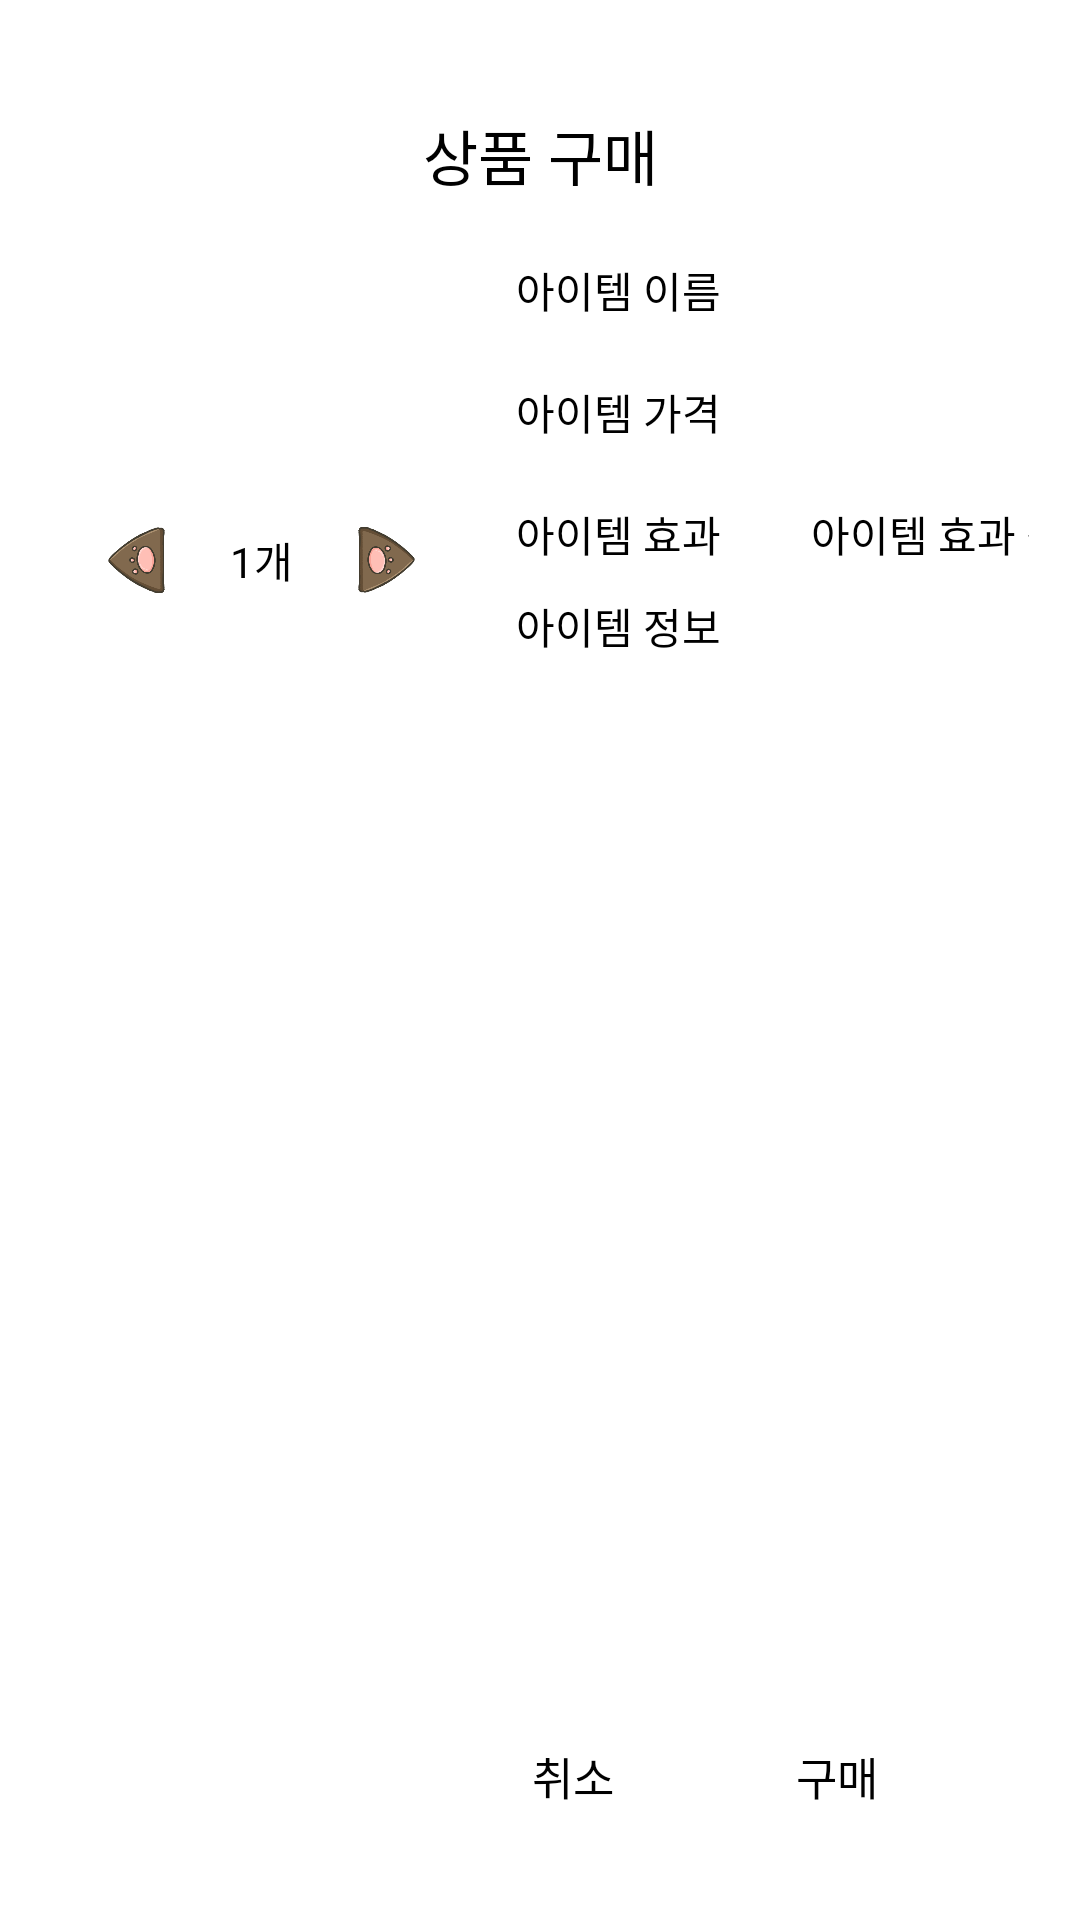

Reconstruct the res/layout file that produces this screen, plus the resources it refers to.
<!-- AndroidManifest.xml: application theme Theme.MyWalkingPet -->
<!-- res/layout/custom_purchase_dialog.xml -->
<?xml version="1.0" encoding="utf-8"?>
<androidx.constraintlayout.widget.ConstraintLayout xmlns:android="http://schemas.android.com/apk/res/android"
    android:layout_width="match_parent"
    android:layout_height="wrap_content"
    xmlns:app="http://schemas.android.com/apk/res-auto"
    android:background="@color/transparent"
    android:padding="17dp">

    <TextView
        android:layout_marginTop="20dp"
        android:gravity="center"
        android:textColor="@color/black"
        android:textSize="20sp"
        android:fontFamily="@font/cafe24_ssurround_air"
        android:id="@+id/tvTitle"
        android:layout_width="wrap_content"
        android:layout_height="wrap_content"
        android:text="상품 구매"
        app:layout_constraintTop_toTopOf="parent"
        app:layout_constraintStart_toStartOf="parent"
        app:layout_constraintEnd_toEndOf="parent"/>

    <ImageView

        android:layout_marginTop="20dp"
        android:id="@+id/ivItem"
        android:layout_width="70dp"
        android:layout_height="70dp"
        app:layout_constraintTop_toBottomOf="@id/tvTitle"
        app:layout_constraintStart_toStartOf="parent"
        android:layout_marginStart="35dp"/>

    <TextView
        android:textColor="@color/black"
        android:fontFamily="@font/cafe24_ssurround_air"
        android:id="@+id/tvItemName"
        android:layout_marginStart="50dp"
        android:text="아이템 이름"
        android:layout_width="wrap_content"
        android:layout_height="wrap_content"
        app:layout_constraintStart_toEndOf="@id/ivItem"
        app:layout_constraintTop_toTopOf="@id/ivItem"/>

    <TextView
        android:textColor="@color/black"
        android:fontFamily="@font/cafe24_ssurround_air"
        android:layout_marginTop="20dp"
        android:id="@+id/tvItemPrice"
        android:layout_marginStart="50dp"
        android:text="아이템 가격"
        android:layout_width="wrap_content"
        android:layout_height="wrap_content"
        app:layout_constraintStart_toEndOf="@id/ivItem"
        app:layout_constraintTop_toBottomOf="@id/tvItemName"/>

    <TextView
        android:textColor="@color/black"
        android:fontFamily="@font/cafe24_ssurround_air"
        android:layout_marginTop="20dp"
        android:id="@+id/tvItemEffect"
        android:layout_marginStart="50dp"
        android:text="아이템 효과"
        android:layout_width="wrap_content"
        android:layout_height="wrap_content"
        app:layout_constraintStart_toEndOf="@id/ivItem"
        app:layout_constraintTop_toBottomOf="@id/tvItemPrice"/>

    <TextView
        android:textColor="@color/black"
        android:fontFamily="@font/cafe24_ssurround_air"
        android:layout_marginTop="20dp"
        android:id="@+id/tvItemValue"
        android:layout_marginStart="30dp"
        android:text="아이템 효과 값"
        android:layout_width="wrap_content"
        android:layout_height="wrap_content"
        app:layout_constraintStart_toEndOf="@id/tvItemEffect"
        app:layout_constraintTop_toBottomOf="@id/tvItemPrice"/>

    <TextView
        android:textColor="@color/black"
        android:fontFamily="@font/cafe24_ssurround_air"
        android:layout_marginTop="10dp"
        android:id="@+id/tvItemInfo"
        android:layout_marginStart="50dp"
        android:text="아이템 정보"
        android:layout_width="wrap_content"
        android:layout_height="wrap_content"
        app:layout_constraintStart_toEndOf="@id/ivItem"
        app:layout_constraintTop_toBottomOf="@id/tvItemEffect"/>

    <TextView
        android:textColor="@color/black"
        android:fontFamily="@font/cafe24_ssurround_air"
        android:layout_width="wrap_content"
        android:layout_height="wrap_content"
        android:id="@+id/tvItemNum"
        android:layout_marginTop="20dp"
        android:text="1개"
        app:layout_constraintStart_toStartOf="@id/ivItem"
        app:layout_constraintEnd_toEndOf="@id/ivItem"
        app:layout_constraintTop_toBottomOf="@id/ivItem"/>

    <ImageButton
        android:background="@drawable/ic_baseline_right_button_no_bg"
        android:layout_marginStart="15dp"
        android:id="@+id/ibAdd"
        android:layout_width="30dp"
        android:layout_height="30dp"
        app:layout_constraintStart_toEndOf="@id/tvItemNum"
        app:layout_constraintTop_toTopOf="@id/tvItemNum"
        app:layout_constraintBottom_toBottomOf="@id/tvItemNum" />

    <ImageButton
        android:background="@drawable/ic_baseline_left_button_no_bg"
        android:layout_marginEnd="15dp"
        android:id="@+id/ibSubtract"
        android:layout_width="30dp"
        android:layout_height="30dp"
        app:layout_constraintEnd_toStartOf="@id/tvItemNum"
        app:layout_constraintTop_toTopOf="@id/tvItemNum"
        app:layout_constraintBottom_toBottomOf="@id/tvItemNum" />

    <Button
        android:textSize="15sp"
        android:fontFamily="@font/cafe24_ssurround_bold"
        android:background="@color/transparent"
        android:textColor="@color/black"
        android:layout_marginBottom="7dp"
        android:layout_marginEnd="20dp"
        android:id="@+id/btnOK"
        android:layout_width="wrap_content"
        android:layout_height="wrap_content"
        android:text="구매"
        app:layout_constraintBottom_toBottomOf="parent"
        app:layout_constraintEnd_toEndOf="parent" />

    <Button
        android:textSize="15sp"
        android:fontFamily="@font/cafe24_ssurround_bold"
        android:background="@color/transparent"
        android:textColor="@color/black"
        android:id="@+id/btnCancel"
        android:layout_width="wrap_content"
        android:layout_height="wrap_content"
        android:text="취소"
        app:layout_constraintBottom_toBottomOf="@id/btnOK"
        app:layout_constraintEnd_toStartOf="@id/btnOK" />


</androidx.constraintlayout.widget.ConstraintLayout>
<!-- resources referenced by this layout -->
<resources>
  <color name="black">#FF000000</color>
  <color name="transparent">#00000000</color>
  <!-- drawable ic_baseline_left_button_no_bg: png bitmap (drawable-v24, 18339 bytes) -->
  <!-- drawable ic_baseline_right_button_no_bg: png bitmap (drawable-v24, 17502 bytes) -->
  <style name="Theme.MyWalkingPet" parent="Theme.MaterialComponents.DayNight.NoActionBar">
          
          <item name="colorPrimary">@color/dark_gray</item>
          <item name="colorPrimaryVariant">@color/purple_700</item>
          <item name="colorOnPrimary">@color/white</item>
          
          <item name="colorSecondary">@color/teal_200</item>
          <item name="colorSecondaryVariant">@color/teal_700</item>
          <item name="colorOnSecondary">@color/black</item>
          
          <item name="android:statusBarColor">#003700B3</item>
          
          <item name="android:windowLightStatusBar">true</item>
      </style>
  <color name="dark_gray">#A9A9A9</color>
  <color name="purple_700">#FF3700B3</color>
  <color name="white">#FFFFFFFF</color>
  <color name="teal_200">#FF03DAC5</color>
  <color name="teal_700">#FF018786</color>
</resources>
